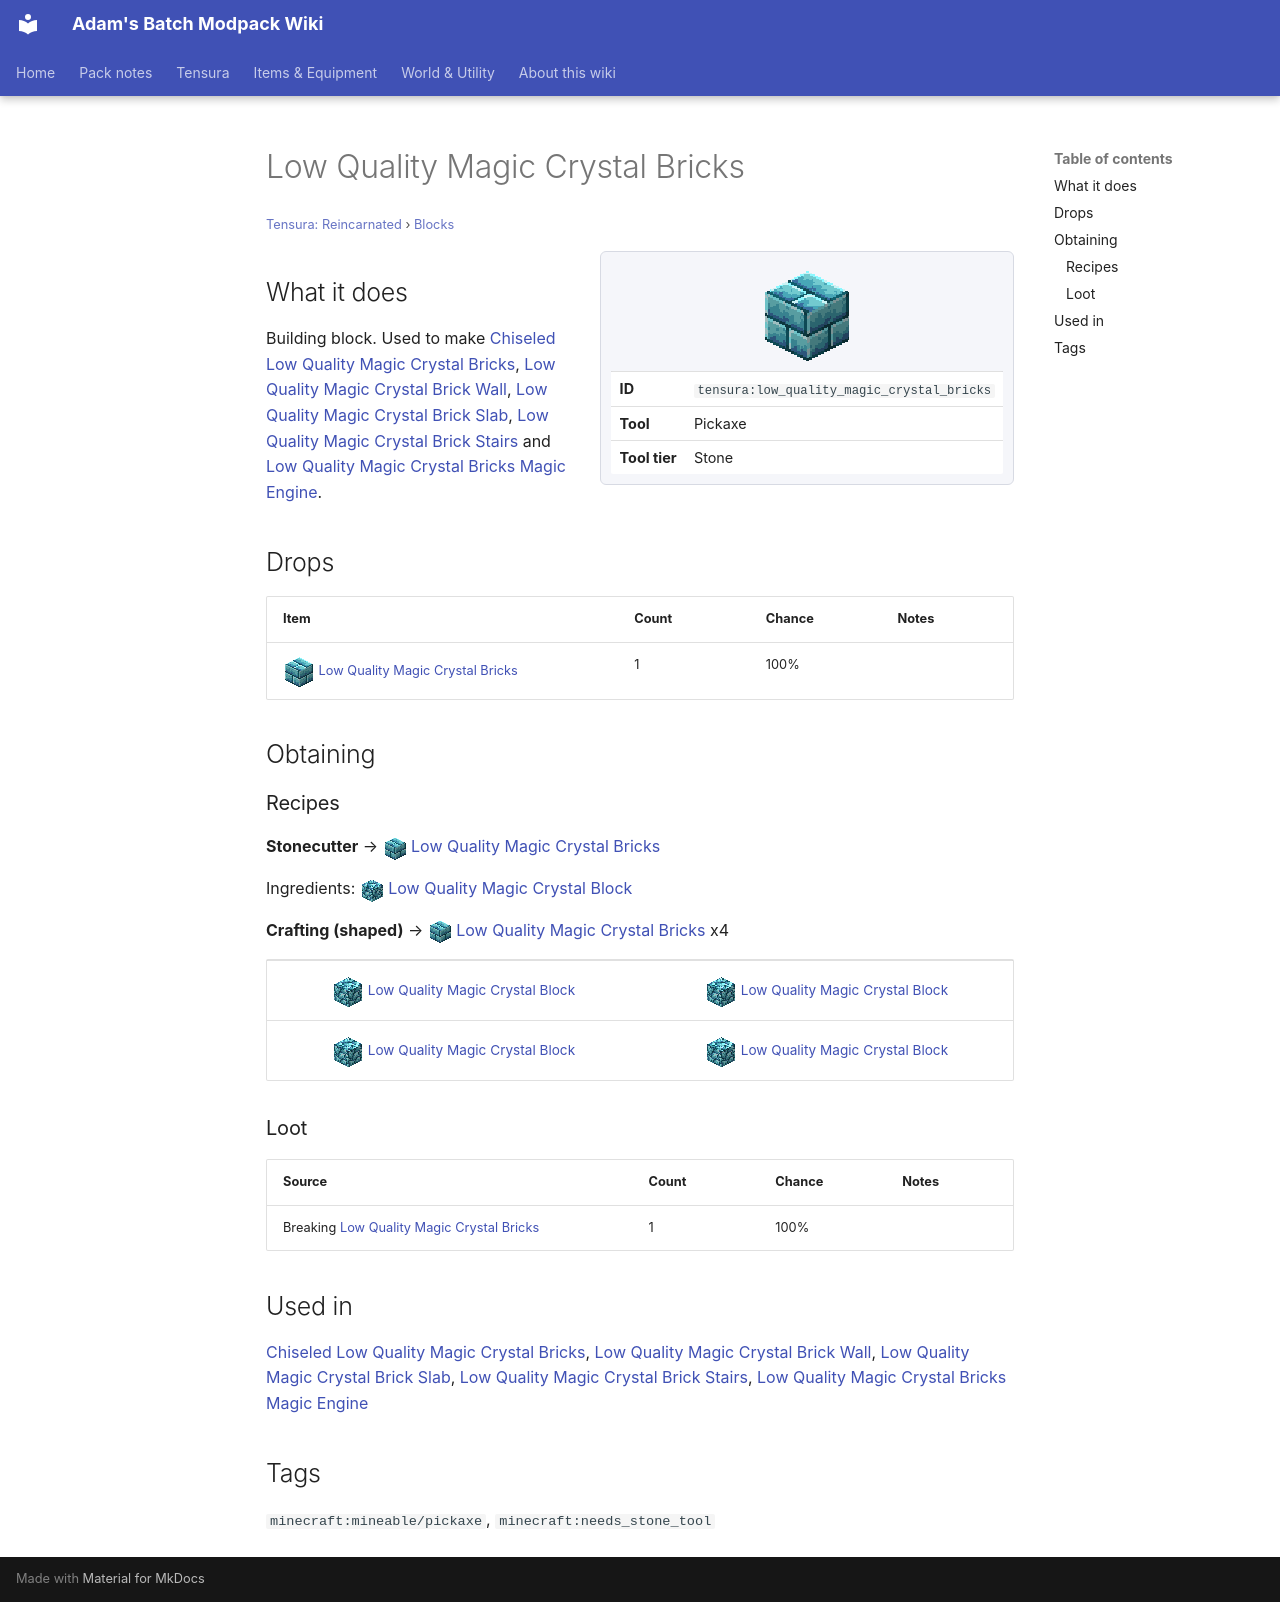

repository: Proteus-Nell/Adams-Batch-MC-Modpack-Wiki · page: tensura-reincarnated/blocks/low-quality-magic-crystal-bricks/index.html · generator: mkdocs

# Low Quality Magic Crystal Bricks

<small>[Tensura: Reincarnated](../index.md) &rsaquo; [Blocks](index.md)</small>

<div class="infobox" markdown>

![Low Quality Magic Crystal Bricks](../../assets/icons/tensura/item/low_quality_magic_crystal_bricks.png)

| | |
|---|---|
| **ID** | `tensura:low_quality_magic_crystal_bricks` |
| **Tool** | Pickaxe |
| **Tool tier** | Stone |

</div>

## What it does

Building block. Used to make [Chiseled Low Quality Magic Crystal Bricks](chiseled-low-quality-magic-crystal-bricks.md), [Low Quality Magic Crystal Brick Wall](low-quality-magic-crystal-brick-wall.md), [Low Quality Magic Crystal Brick Slab](low-quality-magic-crystal-brick-slab.md), [Low Quality Magic Crystal Brick Stairs](low-quality-magic-crystal-brick-stairs.md) and [Low Quality Magic Crystal Bricks Magic Engine](low-quality-magic-crystal-bricks-magic-engine.md).

## Drops

| Item | Count | Chance | Notes |
|---|---|---|---|
| ![](../../assets/icons/tensura/item/low_quality_magic_crystal_bricks.png) [Low Quality Magic Crystal Bricks](low-quality-magic-crystal-bricks.md) | 1 | 100% |  |

## Obtaining

### Recipes

**Stonecutter** &rarr; ![](../../assets/icons/tensura/item/low_quality_magic_crystal_bricks.png) [Low Quality Magic Crystal Bricks](low-quality-magic-crystal-bricks.md)

Ingredients: ![](../../assets/icons/tensura/item/low_quality_magic_crystal_block.png) [Low Quality Magic Crystal Block](low-quality-magic-crystal-block.md)

**Crafting (shaped)** &rarr; ![](../../assets/icons/tensura/item/low_quality_magic_crystal_bricks.png) [Low Quality Magic Crystal Bricks](low-quality-magic-crystal-bricks.md) x4

<div class="recipe" markdown>

| | |
|---|---|
| ![](../../assets/icons/tensura/item/low_quality_magic_crystal_block.png) [Low Quality Magic Crystal Block](low-quality-magic-crystal-block.md) | ![](../../assets/icons/tensura/item/low_quality_magic_crystal_block.png) [Low Quality Magic Crystal Block](low-quality-magic-crystal-block.md) |
| ![](../../assets/icons/tensura/item/low_quality_magic_crystal_block.png) [Low Quality Magic Crystal Block](low-quality-magic-crystal-block.md) | ![](../../assets/icons/tensura/item/low_quality_magic_crystal_block.png) [Low Quality Magic Crystal Block](low-quality-magic-crystal-block.md) |

</div>

### Loot

| Source | Count | Chance | Notes |
|---|---|---|---|
| Breaking [Low Quality Magic Crystal Bricks](low-quality-magic-crystal-bricks.md) | 1 | 100% |  |

## Used in

[Chiseled Low Quality Magic Crystal Bricks](chiseled-low-quality-magic-crystal-bricks.md), [Low Quality Magic Crystal Brick Wall](low-quality-magic-crystal-brick-wall.md), [Low Quality Magic Crystal Brick Slab](low-quality-magic-crystal-brick-slab.md), [Low Quality Magic Crystal Brick Stairs](low-quality-magic-crystal-brick-stairs.md), [Low Quality Magic Crystal Bricks Magic Engine](low-quality-magic-crystal-bricks-magic-engine.md)

## Tags

`minecraft:mineable/pickaxe`, `minecraft:needs_stone_tool`
